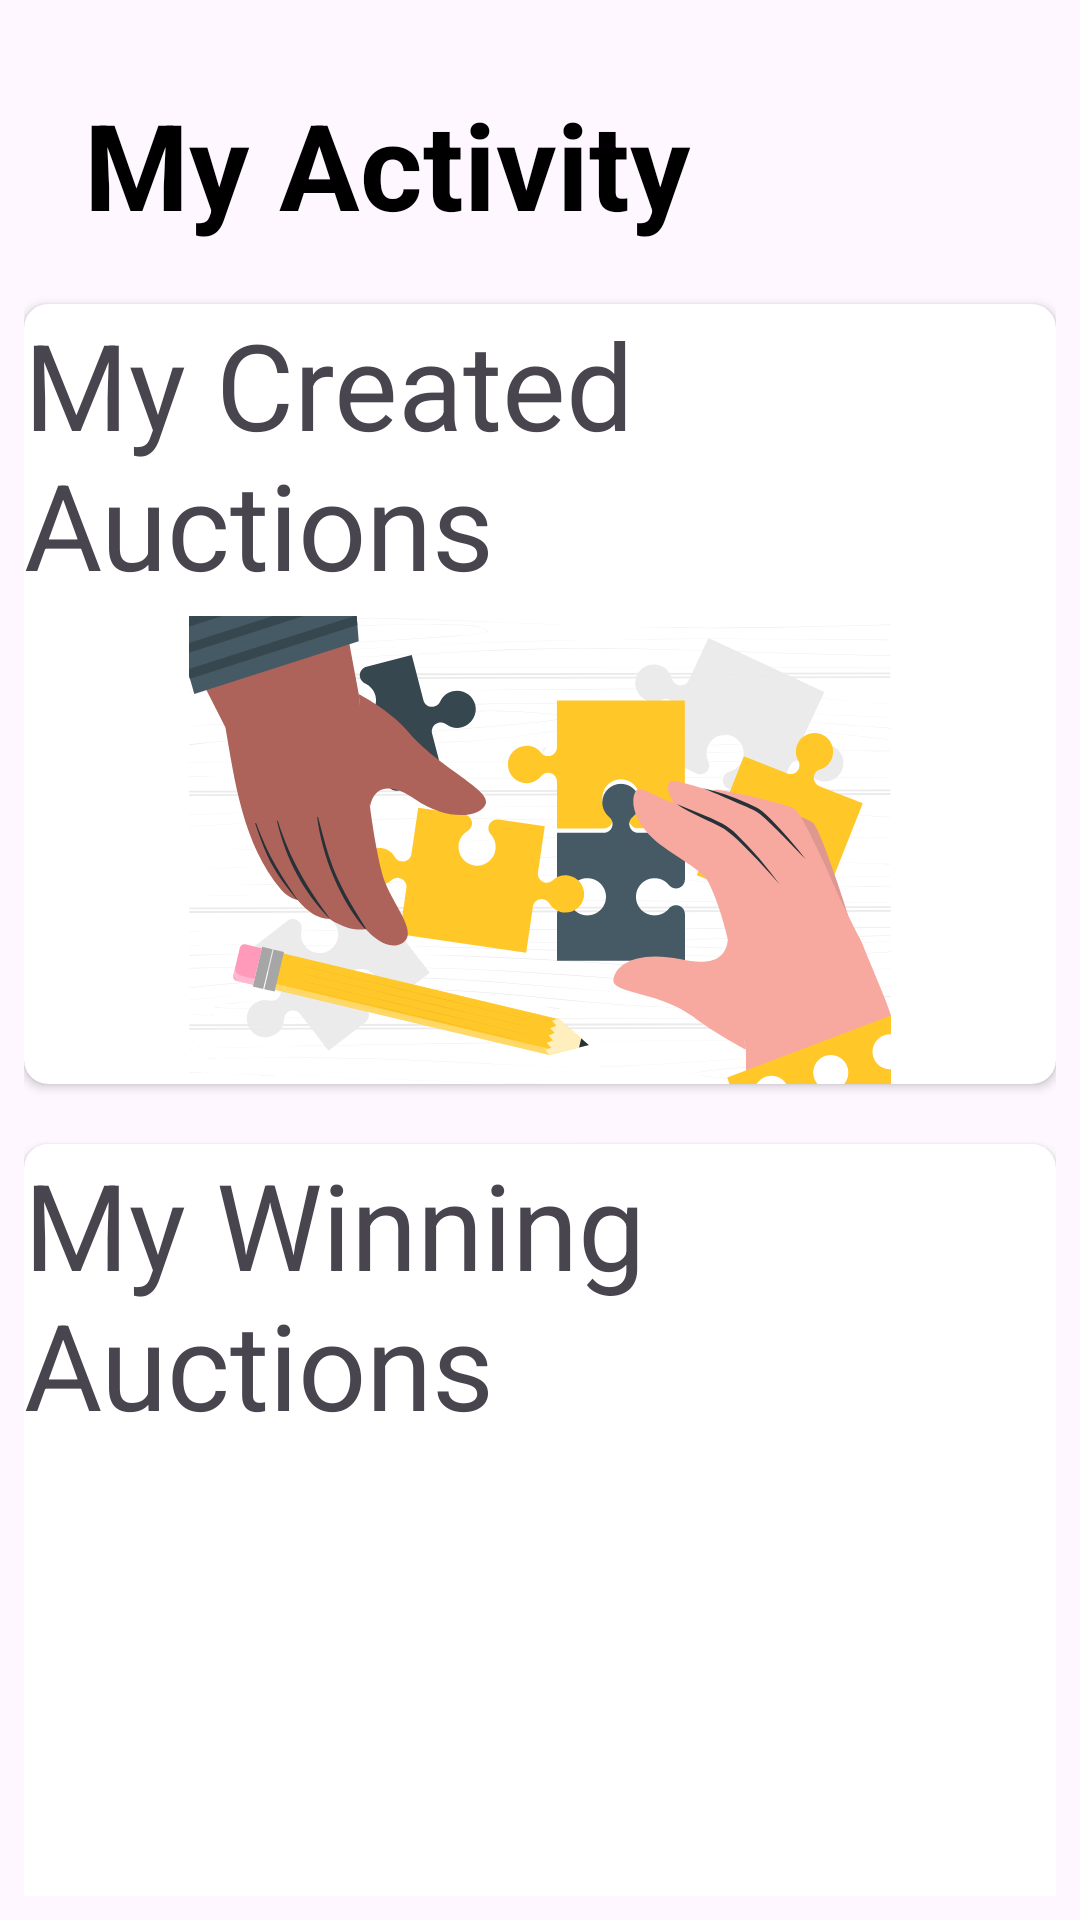

This screen was rendered from an Android layout file. Write that file and the resources it references.
<!-- AndroidManifest.xml: application theme Theme.BidNow -->
<!-- res/layout/my_activity_screen.xml -->
<?xml version="1.0" encoding="utf-8"?>
<LinearLayout xmlns:android="http://schemas.android.com/apk/res/android"
    android:layout_width="match_parent"
    android:layout_height="match_parent"
    android:orientation="vertical"
    android:padding="8dp"
    android:gravity="top"
    xmlns:app="http://schemas.android.com/apk/res-auto">

    <TextView
        android:id="@+id/textView3"
        android:layout_width="match_parent"
        android:layout_height="wrap_content"
        android:textStyle="bold"
        android:layout_marginTop="20dp"
        android:paddingStart="20dp"
        android:textSize="40dp"
        android:textColor="@color/black"
        android:text="My Activity" />

    <androidx.cardview.widget.CardView
        android:id="@+id/my_created_auctions"
        android:layout_width="match_parent"
        android:layout_height="260dp"
        android:elevation="12dp"
        android:layout_marginTop="20dp"
        app:cardCornerRadius="8dp"
        android:layout_marginBottom="20dp"
        android:gravity="center"
        android:layout_gravity="center"
        android:textAlignment="center"
        >
        <RelativeLayout
            android:layout_width="match_parent"
            android:layout_height="match_parent">

            <TextView
                android:layout_width="wrap_content"
                android:layout_height="wrap_content"
                android:id="@+id/textViewCreatedAuctions"
                android:text="My Created Auctions"
                android:textSize="40dp" />

            <ImageView
                android:id="@+id/imageView"
                android:layout_width="wrap_content"
                android:layout_height="180dp"
                android:layout_below="@+id/textViewCreatedAuctions"
                android:layout_marginTop="4dp"
                app:srcCompat="@drawable/created_auctions_my_activity" />
        </RelativeLayout>

    </androidx.cardview.widget.CardView>

    <androidx.cardview.widget.CardView
        android:id="@+id/my_won_auctions"
        android:layout_width="match_parent"
        android:layout_height="260dp"
        android:elevation="8dp"
        app:cardCornerRadius="8dp"
        >
        <RelativeLayout
            android:layout_width="match_parent"
            android:layout_height="match_parent">

            <TextView
                android:layout_width="wrap_content"
                android:layout_height="wrap_content"
                android:id="@+id/textViewVictoryAuctions"
                android:text="My Winning Auctions"
                android:textSize="40dp" />

            <ImageView
                android:id="@+id/imageView2"
                android:layout_width="wrap_content"
                android:layout_marginTop="4dp"
                android:layout_height="200dp"
                android:layout_below="@+id/textViewVictoryAuctions"
                app:srcCompat="@drawable/victory_my_auctioin" />

        </RelativeLayout>

    </androidx.cardview.widget.CardView>


</LinearLayout>
<!-- resources referenced by this layout -->
<resources>
  <color name="black">#FF000000</color>
  <!-- drawable created_auctions_my_activity: vector/xml drawable (drawable, 37916 chars, omitted) -->
  <style name="Theme.BidNow" parent="Base.Theme.BidNow" />
  <style name="Base.Theme.BidNow" parent="Theme.Material3.Light.NoActionBar">
          
          
      </style>
</resources>
